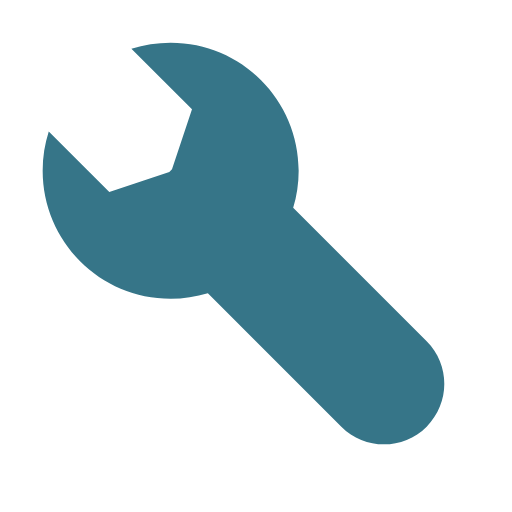
t = 0.00 s
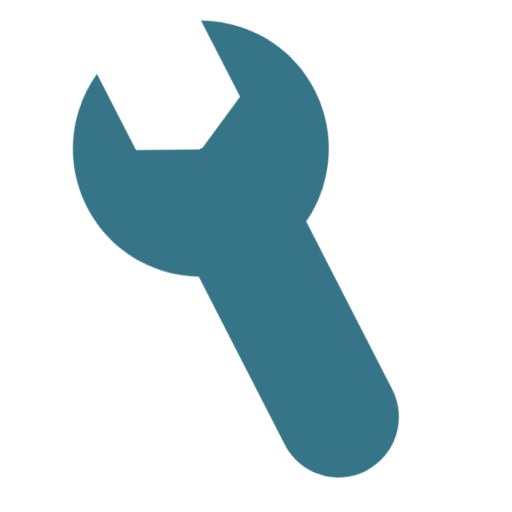
t = 0.25 s
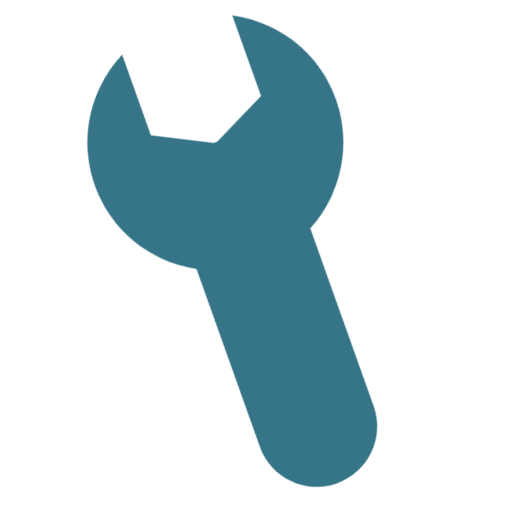
t = 0.50 s
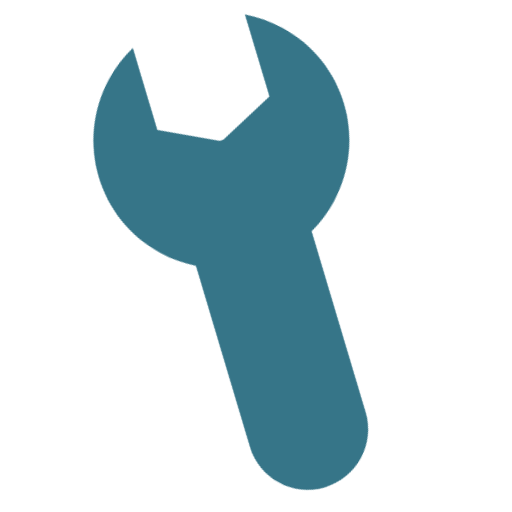
t = 0.75 s

The animated SVG that drew these frames (rendered in a browser with its animation timeline set to each time). Animation: 1 CSS @keyframes rule; one cycle of 1.00 s, repeats indefinitely.

<?xml version="1.0" encoding="UTF-8"?>
<!-- Uploaded to: SVG Repo, www.svgrepo.com, Generator: SVG Repo Mixer Tools -->
<svg width="800px" height="800px" viewBox="0 0 512 512" version="1.1" xmlns="http://www.w3.org/2000/svg" xmlns:xlink="http://www.w3.org/1999/xlink">
    <style>
    	.animating {
		animation: pulsing 1s cubic-bezier(0.25, 0.8, 0.45, 0.9) alternate infinite;
		transform-origin: center;
	}

	@keyframes pulsing {
		from {
			transform: rotate(0deg);
		}
		to {
			transform: rotate(30deg);
		}
	}
    </style>
    <title>maintenance</title>
    <g id="Page-1" stroke="none" stroke-width="1" fill="none" fill-rule="evenodd" class="animating">
        <g id="Combined-Shape" fill="#367588" transform="translate(42.666667, 42.666667)">
            <path d="M128,7.10542736e-15 C198.692448,7.10542736e-15 256,57.307552 256,128 C256,140.931179 254.082471,153.414494 250.516246,165.181113 L384,298.666667 C407.564149,322.230816 407.564149,360.435851 384,384 C360.435851,407.564149 322.230816,407.564149 298.666667,384 L165.181113,250.516246 C153.414494,254.082471 140.931179,256 128,256 C57.307552,256 7.10542736e-15,198.692448 7.10542736e-15,128 C7.10542736e-15,114.357909 2.13416363,101.214278 6.08683609,88.884763 L66.6347809,149.333333 L126.649,129.346 L129.329,126.666 L149.333333,66.7080586 L88.7145729,6.14152881 C101.0933,2.15385405 114.29512,7.10542736e-15 128,7.10542736e-15 Z">

</path>
        </g>
    </g>
</svg>
